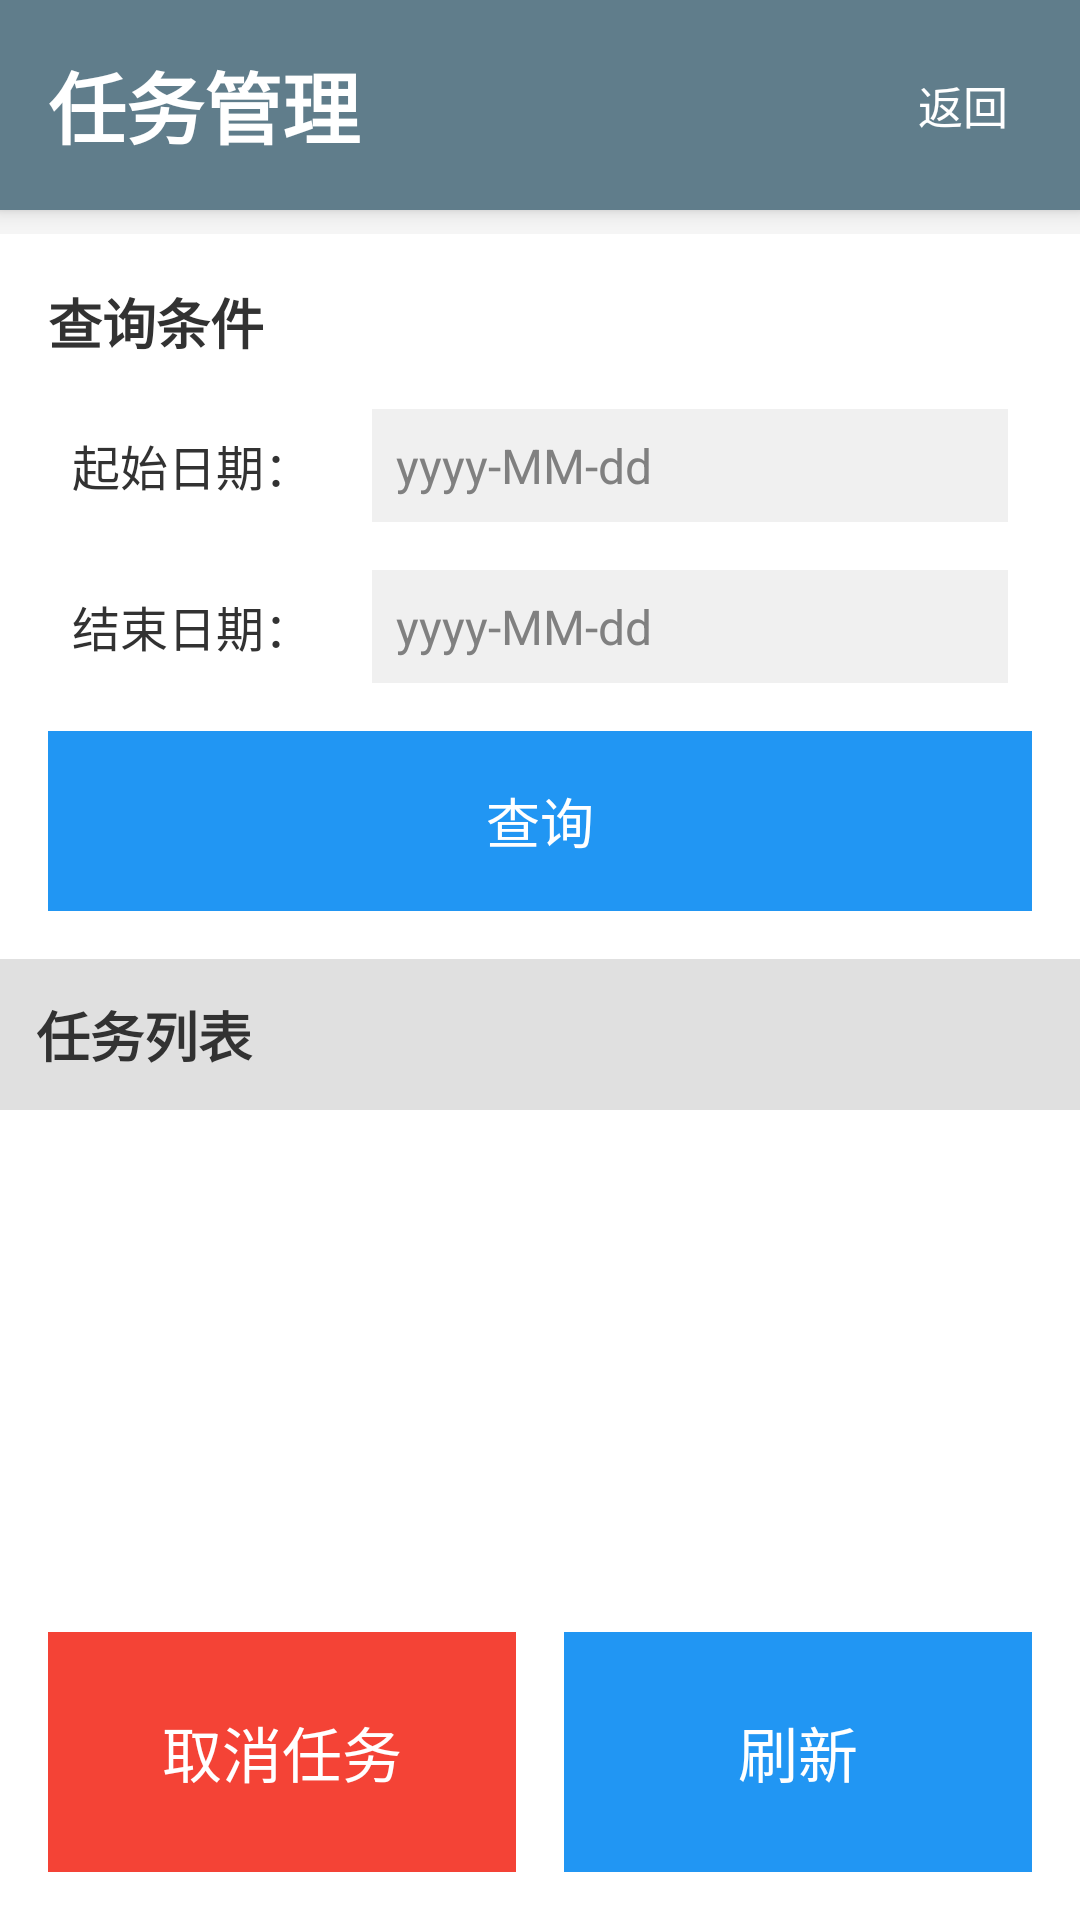

Android layout source for this screen:
<!-- AndroidManifest.xml: application theme AppTheme -->
<!-- res/layout/activity_task_manage.xml -->
<?xml version="1.0" encoding="utf-8"?>

<LinearLayout xmlns:android="http://schemas.android.com/apk/res/android"
    android:layout_width="match_parent"
    android:layout_height="match_parent"
    android:orientation="vertical"
    android:background="#F5F5F5">

    
    <LinearLayout
        android:layout_width="match_parent"
        android:layout_height="wrap_content"
        android:orientation="horizontal"
        android:padding="16dp"
        android:paddingTop="20dp"
        android:background="#607D8B"
        android:gravity="center_vertical"
        android:elevation="4dp">

        <TextView
            android:layout_width="0dp"
            android:layout_height="wrap_content"
            android:layout_weight="1"
            android:text="任务管理"
            android:textColor="@color/text_white"
            android:textSize="26sp"
            android:textStyle="bold" />

        <Button
            android:id="@+id/btnBack"
            android:layout_width="wrap_content"
            android:layout_height="wrap_content"
            android:text="返回"
            android:textSize="15sp"
            android:background="@android:color/transparent"
            android:textColor="@color/text_white"
            android:padding="8dp" />
    </LinearLayout>

    
    <LinearLayout
        android:layout_width="match_parent"
        android:layout_height="wrap_content"
        android:orientation="vertical"
        android:padding="16dp"
        android:background="#FFFFFF"
        android:layout_marginTop="8dp">

        <TextView
            android:layout_width="match_parent"
            android:layout_height="wrap_content"
            android:text="查询条件"
            android:textSize="18sp"
            android:textStyle="bold"
            android:paddingBottom="8dp" />

        <LinearLayout
            android:layout_width="match_parent"
            android:layout_height="wrap_content"
            android:orientation="horizontal"
            android:padding="8dp"
            android:gravity="center_vertical">

            <TextView
                android:layout_width="100dp"
                android:layout_height="wrap_content"
                android:text="起始日期："
                android:textSize="16sp" />

            <EditText
                android:id="@+id/etStartDate"
                android:layout_width="0dp"
                android:layout_height="wrap_content"
                android:layout_weight="1"
                android:hint="yyyy-MM-dd"
                android:inputType="none"
                android:focusable="false"
                android:clickable="true"
                android:longClickable="false"
                android:textSize="16sp"
                android:padding="8dp"
                android:background="#F0F0F0" />
        </LinearLayout>

        <LinearLayout
            android:layout_width="match_parent"
            android:layout_height="wrap_content"
            android:orientation="horizontal"
            android:padding="8dp"
            android:gravity="center_vertical">

            <TextView
                android:layout_width="100dp"
                android:layout_height="wrap_content"
                android:text="结束日期："
                android:textSize="16sp" />

            <EditText
                android:id="@+id/etEndDate"
                android:layout_width="0dp"
                android:layout_height="wrap_content"
                android:layout_weight="1"
                android:hint="yyyy-MM-dd"
                android:inputType="none"
                android:focusable="false"
                android:clickable="true"
                android:longClickable="false"
                android:textSize="16sp"
                android:padding="8dp"
                android:background="#F0F0F0" />
        </LinearLayout>

        <Button
            android:id="@+id/btnSearch"
            android:layout_width="match_parent"
            android:layout_height="60dp"
            android:layout_marginTop="8dp"
            android:text="查询"
            android:textSize="18sp"
            android:background="#2196F3"
            android:textColor="#FFFFFF" />
    </LinearLayout>

    
    <TextView
        android:layout_width="match_parent"
        android:layout_height="wrap_content"
        android:text="任务列表"
        android:textSize="18sp"
        android:textStyle="bold"
        android:padding="12dp"
        android:background="#E0E0E0" />

    <android.support.v7.widget.RecyclerView
        android:id="@+id/rvTaskList"
        android:layout_width="match_parent"
        android:layout_height="0dp"
        android:layout_weight="1"
        android:background="#FFFFFF" />

    
    <LinearLayout
        android:layout_width="match_parent"
        android:layout_height="wrap_content"
        android:orientation="horizontal"
        android:padding="16dp"
        android:background="#FFFFFF">

        <Button
            android:id="@+id/btnCancelTask"
            android:layout_width="0dp"
            android:layout_height="80dp"
            android:layout_weight="1"
            android:layout_marginEnd="8dp"
            android:text="取消任务"
            android:textSize="20sp"
            android:background="#F44336"
            android:textColor="#FFFFFF" />

        <Button
            android:id="@+id/btnRefresh"
            android:layout_width="0dp"
            android:layout_height="80dp"
            android:layout_weight="1"
            android:layout_marginStart="8dp"
            android:text="刷新"
            android:textSize="20sp"
            android:background="#2196F3"
            android:textColor="#FFFFFF" />
    </LinearLayout>

</LinearLayout>
<!-- resources referenced by this layout -->
<resources>
  <color name="text_white">#FFFFFF</color>
  <style name="AppTheme" parent="AppBaseTheme">
          
          <item name="android:windowNoTitle">true</item>
      </style>
  <style name="AppBaseTheme" parent="android:Theme.Light.NoTitleBar">
          
      </style>
</resources>
